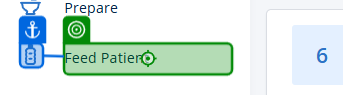
Task: Smoke Test Automation for TMNP
Workflow: Click Feed Patient

Step 1: click on the element 'Feed Patient' in window 'Nutrition Platform ™' (chrome.exe)
